Dataset: Version 2 (GitHub, kartikey-singh/Automated-Direction-Detecting-Bot). Classes: down, left, right.

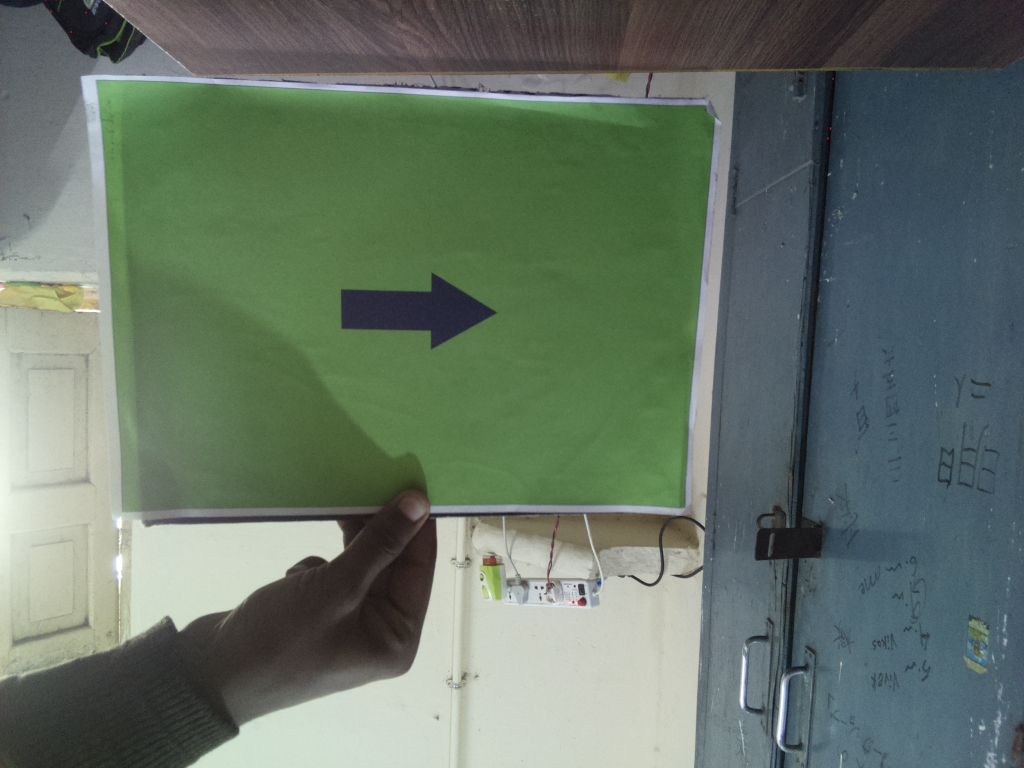
Label: right

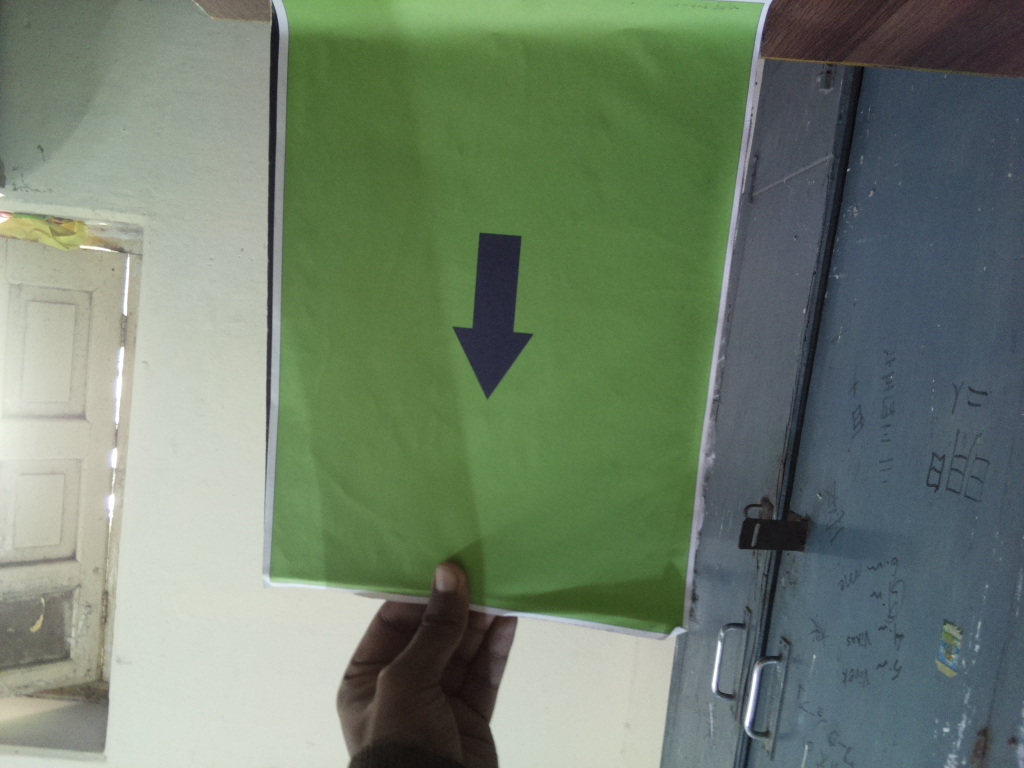
Label: down

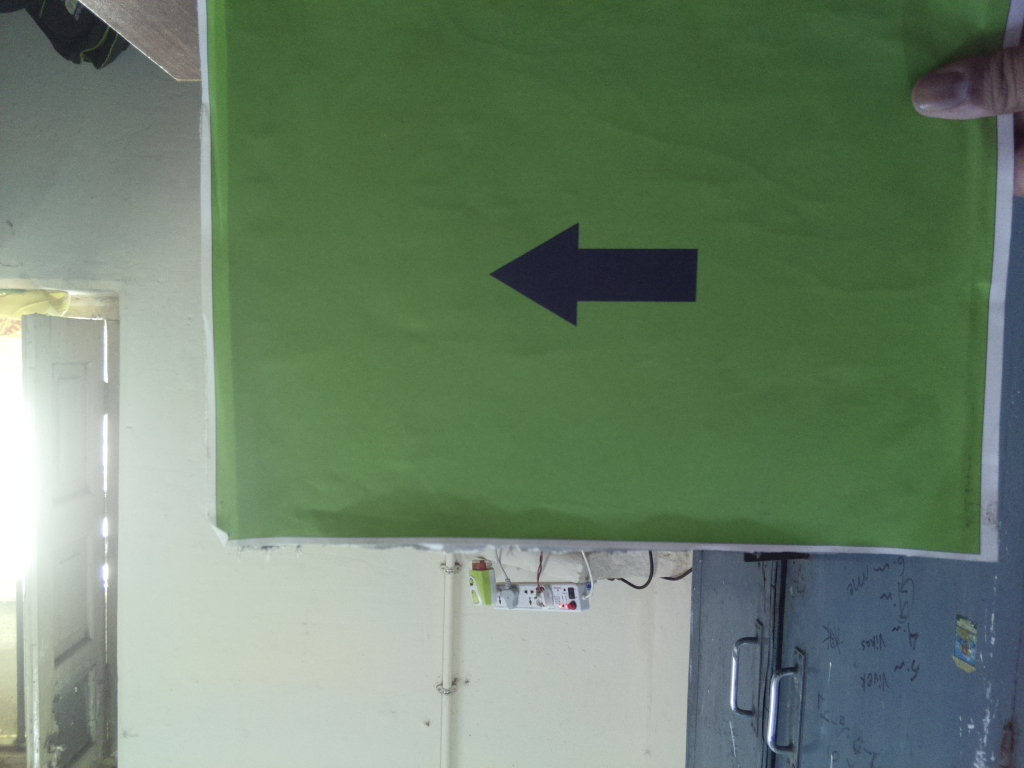
Label: left

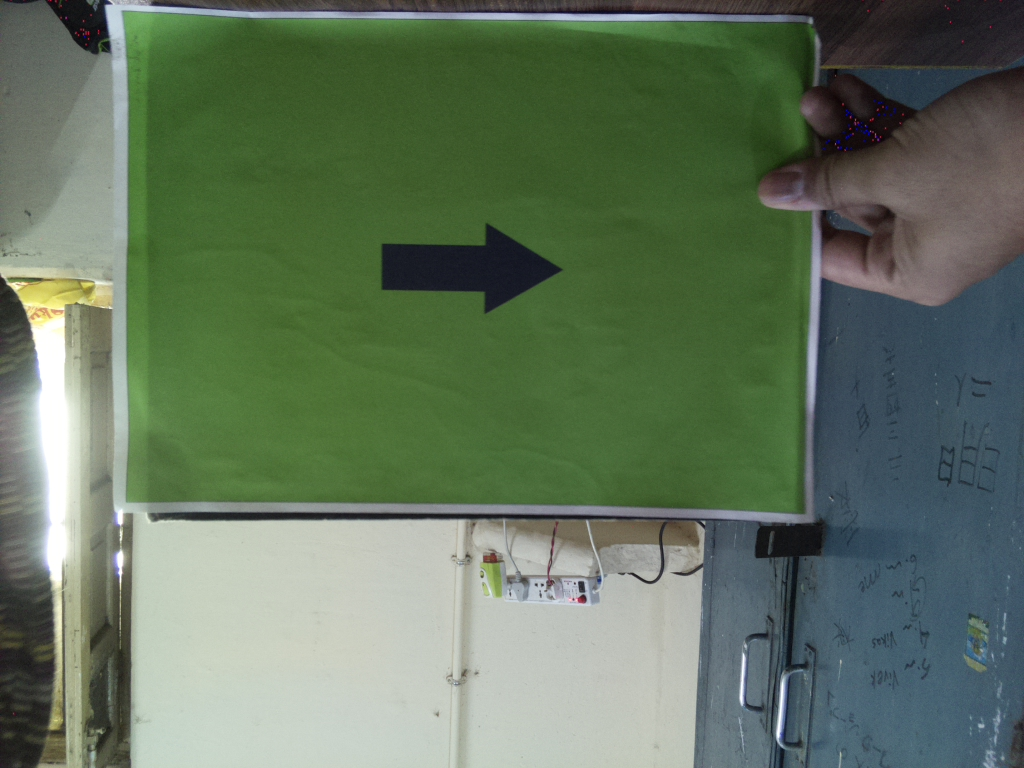
Label: right

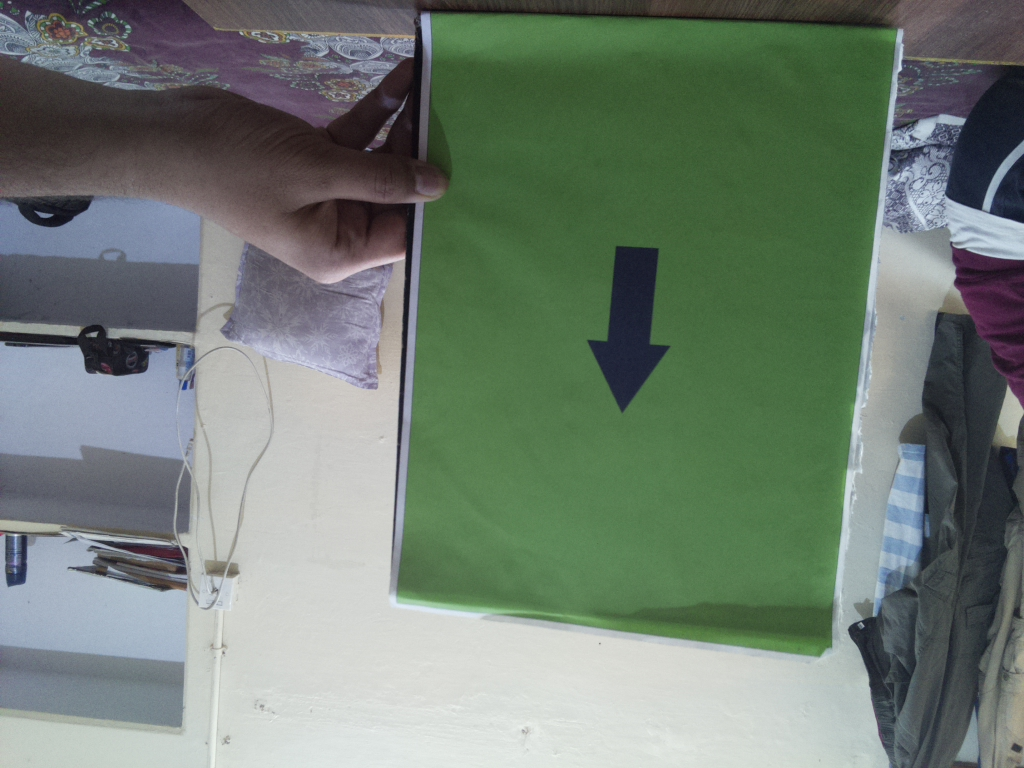
Label: down

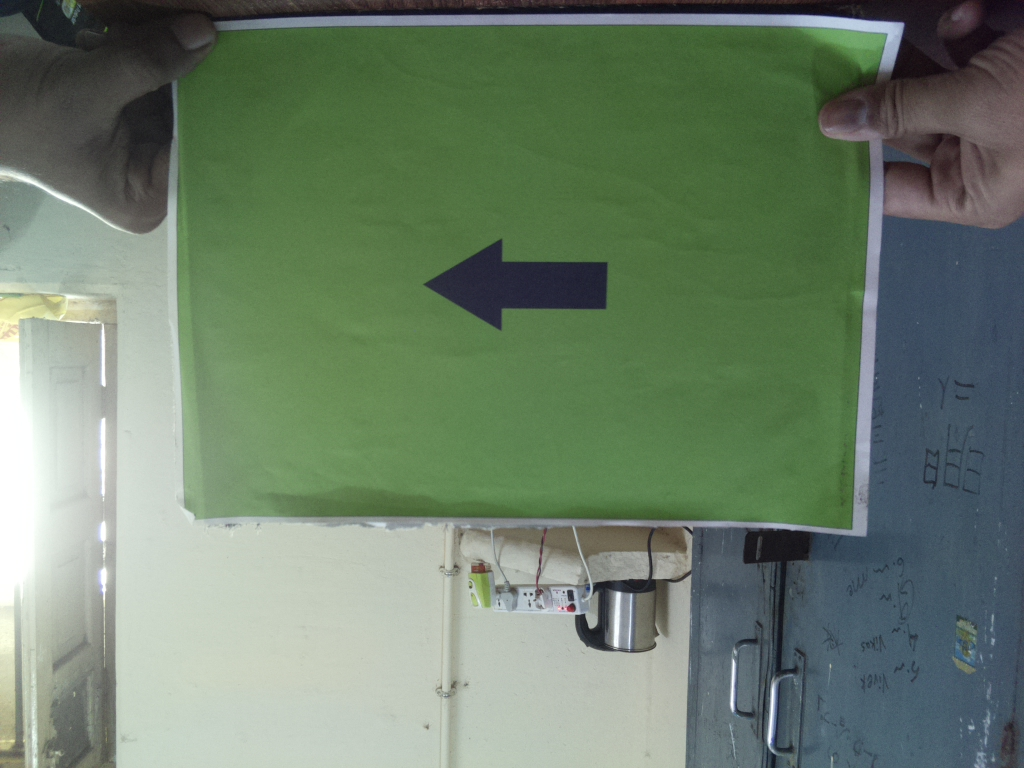
Label: left
